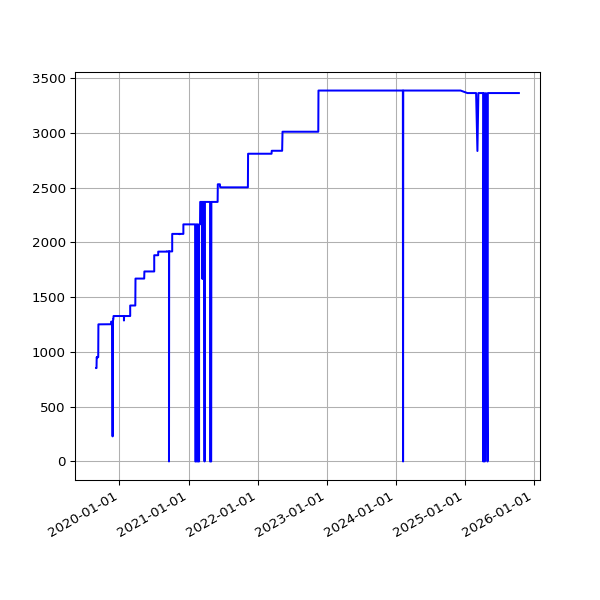

The file beside this chart, header and first rows:
date, value
2019-08-31 04:49:13 +0000, 853
2019-08-31 07:21:42 +0100, 853
2019-09-01 04:43:45 +0000, 853
2019-09-01 06:49:29 +0100, 853
2019-09-02 04:41:08 +0000, 853
2019-09-02 07:51:11 +0100, 853
2019-09-03 04:50:01 +0000, 952
2019-09-03 07:29:39 +0100, 952
2019-09-04 04:57:06 +0000, 947
2019-09-04 06:17:51 +0100, 947
2019-09-05 04:48:13 +0000, 947
2019-09-05 06:54:14 +0100, 947
2019-09-06 05:20:12 +0000, 952
2019-09-06 07:45:40 +0100, 947
2019-09-07 04:42:38 +0000, 952
2019-09-07 07:11:51 +0100, 952
2019-09-08 04:41:29 +0000, 952
2019-09-08 07:03:55 +0100, 952
2019-09-09 04:37:28 +0000, 952
2019-09-09 07:14:57 +0100, 952
2019-09-10 04:46:18 +0000, 952
2019-09-10 06:46:30 +0100, 952
2019-09-11 04:56:11 +0000, 952
2019-09-11 08:54:56 +0100, 952
2019-09-12 04:48:32 +0000, 1252
2019-09-12 05:58:56 +0100, 1252
2019-09-13 05:11:05 +0000, 1252
2019-09-13 07:46:46 +0100, 1252
2019-09-14 04:54:29 +0000, 1252
2019-09-14 07:31:29 +0100, 1252
2019-09-15 04:54:29 +0000, 1252
2019-09-15 06:56:58 +0100, 1252
2019-09-16 04:43:56 +0000, 1252
2019-09-16 07:12:25 +0100, 1252
2019-09-17 04:56:34 +0000, 1252
2019-09-17 07:28:47 +0100, 1252
2019-09-18 04:45:22 +0000, 1252
2019-09-18 07:41:15 +0100, 1252
2019-09-19 04:50:10 +0000, 1252
2019-09-19 06:31:50 +0100, 1252
2019-09-20 04:51:02 +0000, 1252
2019-09-20 06:53:53 +0100, 1252
2019-09-21 04:46:42 +0000, 1252
2019-09-21 07:05:33 +0100, 1252
2019-09-22 04:50:12 +0000, 1252
2019-09-23 04:54:39 +0000, 1252
2019-09-23 07:35:39 +0100, 1252
2019-09-24 04:54:25 +0000, 1252
2019-09-24 06:05:26 +0100, 1252
2019-09-25 04:56:36 +0000, 1252
2019-09-25 06:48:18 +0100, 1252
2019-09-26 04:53:01 +0000, 1252
2019-09-26 05:58:13 +0100, 1252
2019-09-27 04:58:23 +0000, 1252
2019-09-27 05:59:54 +0100, 1252
2019-09-28 04:56:04 +0000, 1252
2019-09-28 05:34:54 +0100, 1252
2019-09-29 04:59:26 +0000, 1252
2019-09-29 06:13:51 +0100, 1252
2019-09-30 05:14:43 +0000, 1252
... 2,277 more rows
